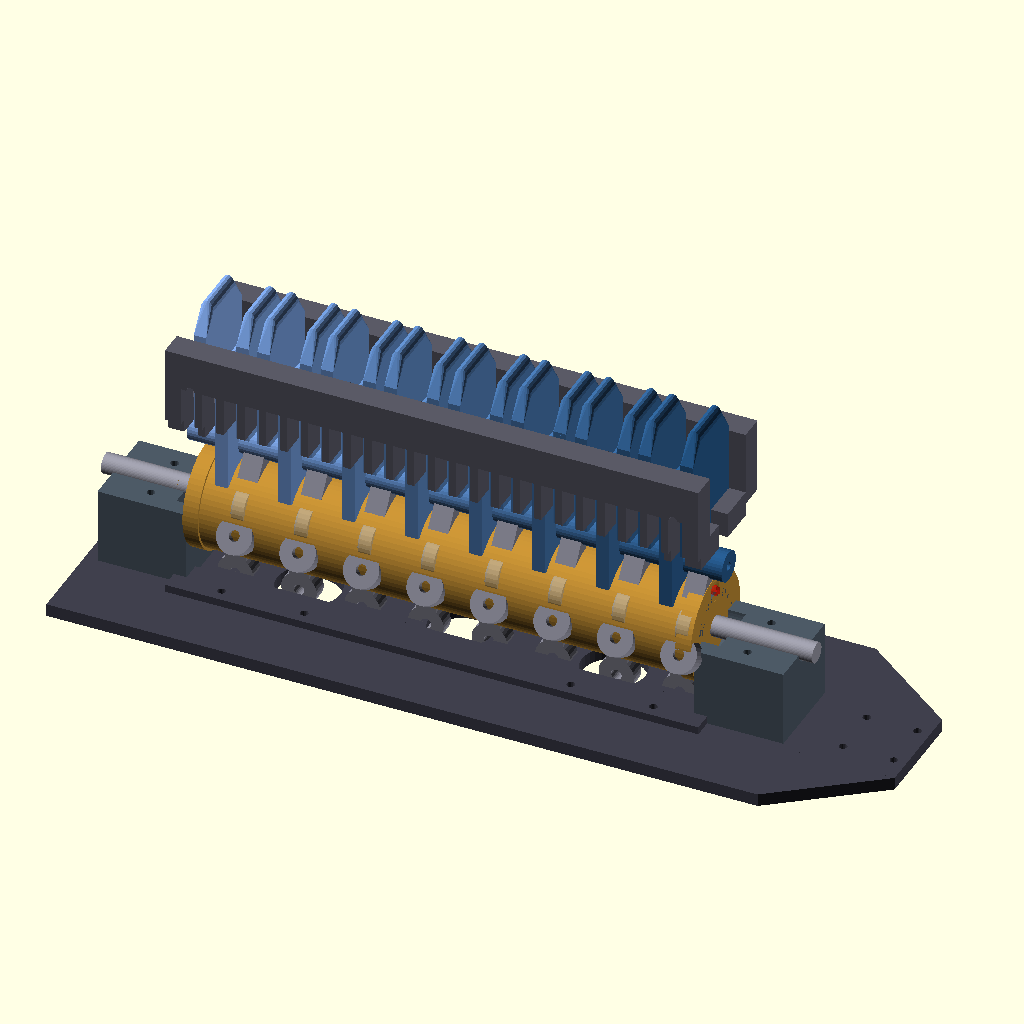
Cell 1: rendered with the file's own defaults.
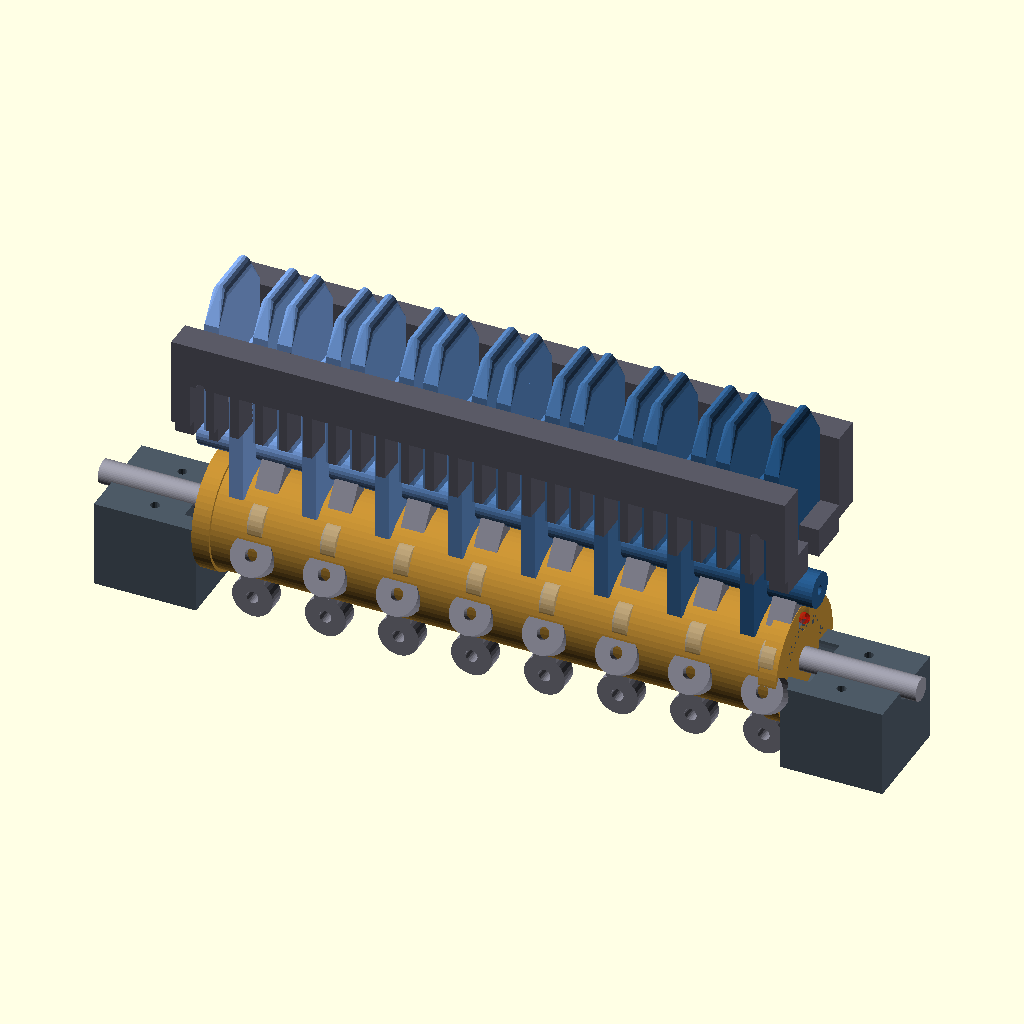
Cell 2 — SHOW_BASE set to false, the other parameters unchanged.
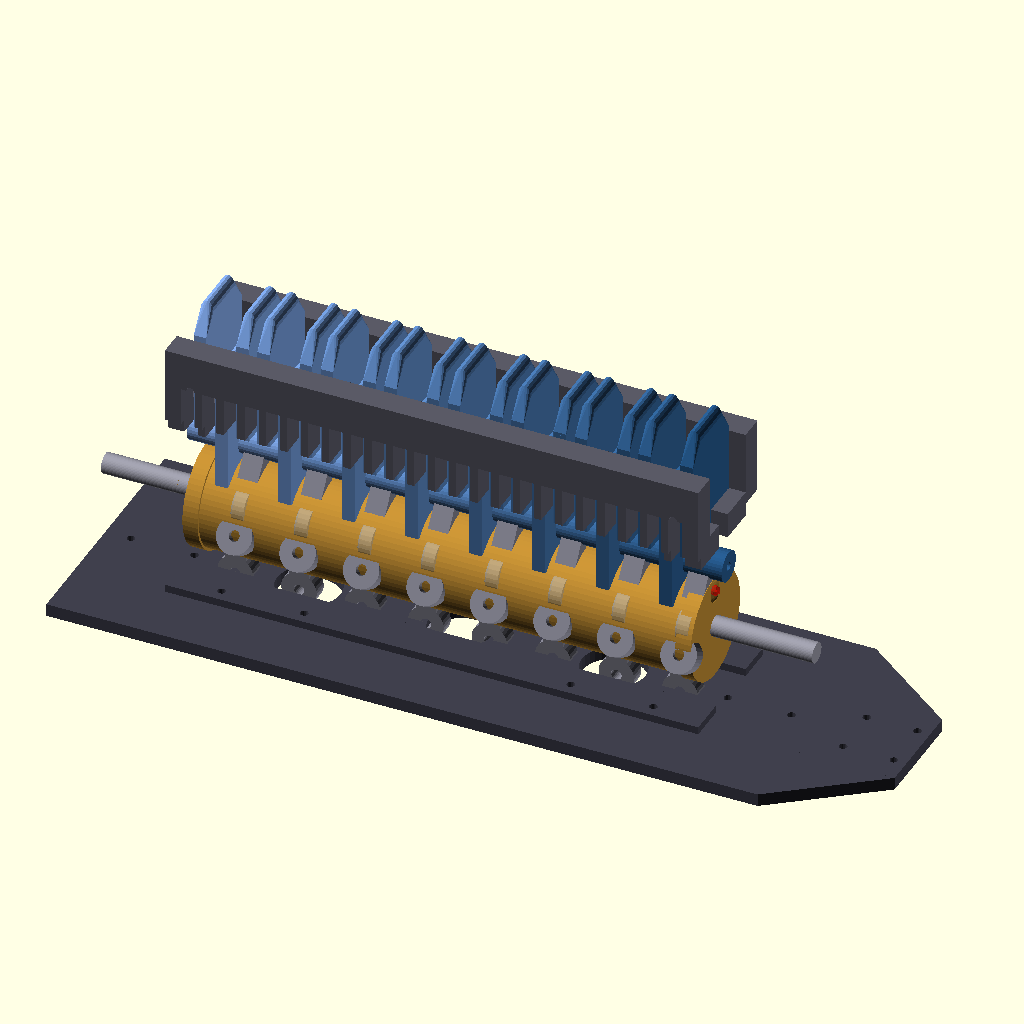
Cell 3 — SHOW_BEARING_BLOCKS set to false, the other parameters unchanged.
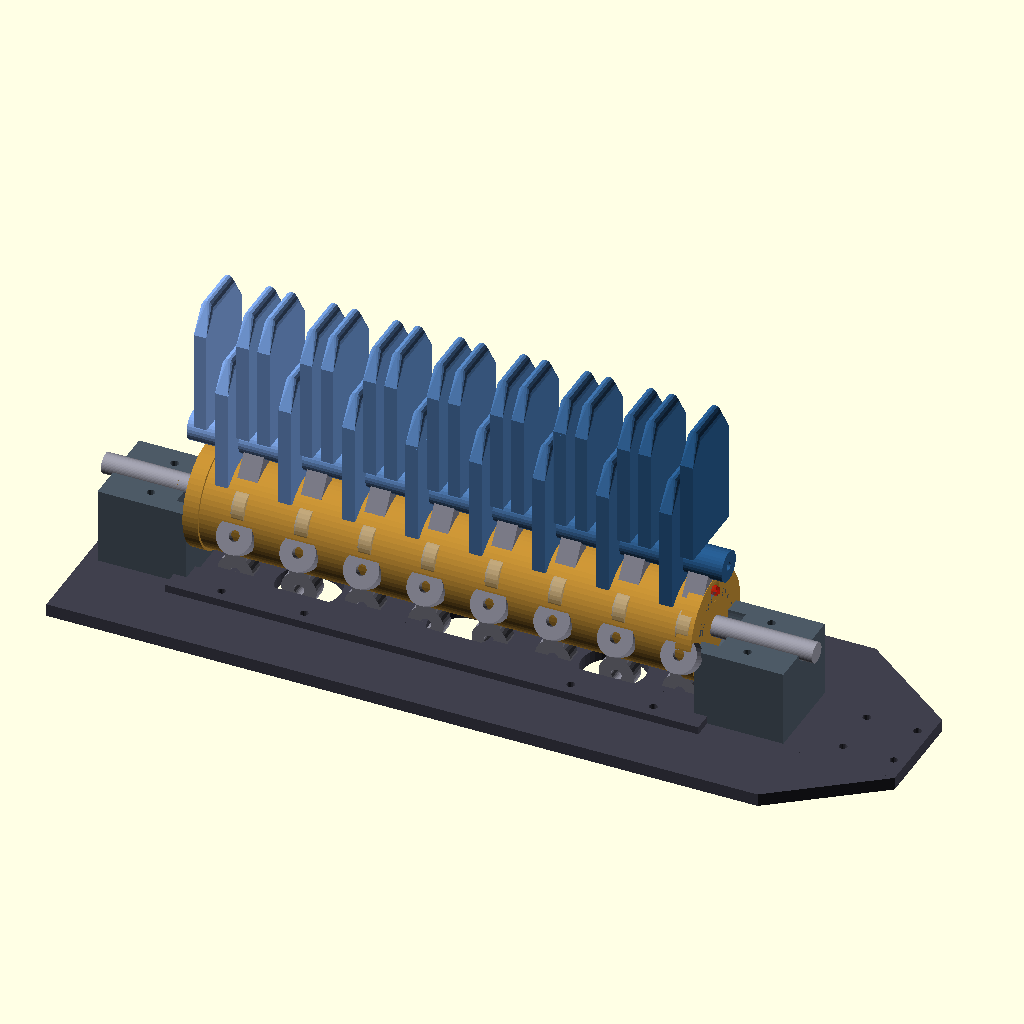
Cell 4: the same model with SHOW_GUIDE_RAILS = false.
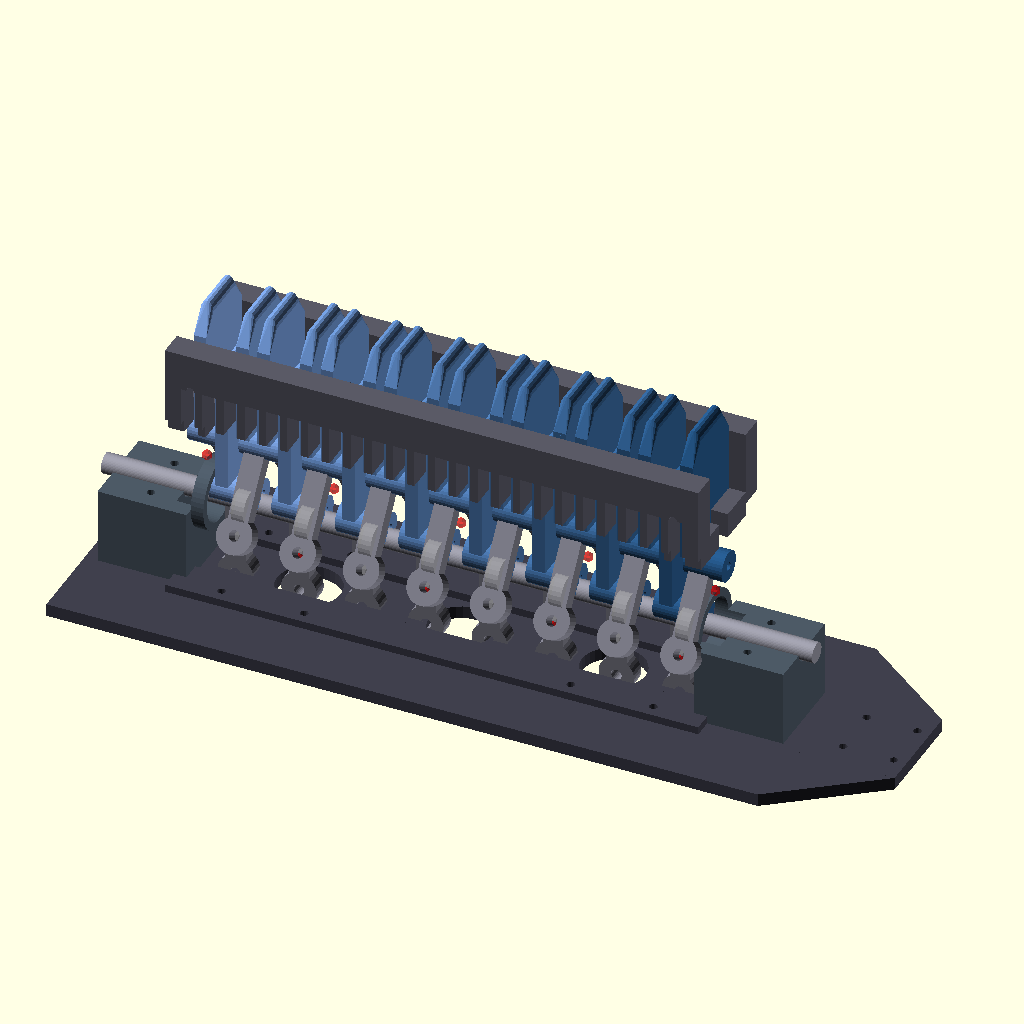
Cell 5: the same model with SHOW_WORM = false.
All cells are drawn from the same view direction (rotation 55°, 0°, 25°, orthographic, colour scheme Cornfield), but the view is re-fitted for each cell, so position and scale can differ between cells as well as the parameter.
The OpenSCAD source (3d_design_agent/wave_ocean_v10/assembly.scad):
/*
 * WAVE OCEAN V10 - FULL ASSEMBLY
 *
 * Complete animated assembly of all parts
 * Animation: View -> Animate, FPS=30, Steps=120
 *
 * COORDINATE SYSTEM:
 * - X: Along worm axis (left to right)
 * - Y: Front to back (viewer looks at -Y)
 * - Z: Up
 *
 * MECHANISM:
 * - Worm at Z = WORM_CENTER_Z (35mm), rotates around X axis
 * - Slats above worm in guide rails, slide up/down in Z
 * - Follower arms connect slat bottom to worm groove
 * - As worm rotates, groove pushes arms, arms push slats
 */

include <common.scad>
use <parts/worm_cam.scad>
use <parts/slat.scad>
use <parts/follower_arm.scad>
use <parts/guide_rail_front.scad>
use <parts/guide_rail_back.scad>
use <parts/bearing_block_L.scad>
use <parts/bearing_block_R.scad>
use <parts/base_plate.scad>
use <parts/motor_mount.scad>
use <parts/shaft_coupler.scad>

// ============================================
// SHOW/HIDE TOGGLES
// ============================================

SHOW_BASE = true;
SHOW_BEARING_BLOCKS = true;
SHOW_GUIDE_RAILS = true;
SHOW_WORM = true;
SHOW_SHAFT = true;
SHOW_SLATS = true;
SHOW_FOLLOWER_ARMS = true;
SHOW_MOTOR = false;          // Motor mount needs redesign
SHOW_COUPLER = false;

// Debug
SHOW_BEARINGS = true;
SHOW_GROOVE_PATH = true;     // Show where groove is

// ============================================
// ANIMATION
// ============================================

MANUAL_ANGLE = -1;           // 0-360 for static, -1 for animation
theta = (MANUAL_ANGLE >= 0) ? MANUAL_ANGLE : $t * 360;

// ============================================
// MAIN ASSEMBLY
// ============================================

module assembly() {
    // ========== BASE STRUCTURE ==========

    // Base plate
    if (SHOW_BASE) {
        color(C_BASE)
        base_plate();
    }

    // Bearing blocks
    if (SHOW_BEARING_BLOCKS) {
        // Left block
        translate([BEARING_L_X, 0, BASE_THICKNESS])
        color(C_BEARING_BLOCK)
            bearing_block_L();

        // Right block
        translate([BEARING_R_X, 0, BASE_THICKNESS])
        color(C_BEARING_BLOCK)
            bearing_block_R();
    }

    // Guide rails
    if (SHOW_GUIDE_RAILS) {
        // Front rail
        translate([0, GUIDE_FRONT_Y, GUIDE_Z])
        color(C_GUIDE)
            guide_rail_front();

        // Back rail
        translate([0, GUIDE_BACK_Y, GUIDE_Z])
        color(C_GUIDE)
            guide_rail_back();
    }

    // ========== ROTATING PARTS ==========

    // Worm shaft
    if (SHOW_SHAFT) {
        translate([0, 0, WORM_CENTER_Z])
        rotate([0, 90, 0])
        color(C_SHAFT)
            cylinder(d=WORM_SHAFT_DIA, h=WORM_SHAFT_LENGTH, center=true);
    }

    // Worm cam
    if (SHOW_WORM) {
        translate([0, 0, WORM_CENTER_Z])
        rotate([theta, 0, 0])  // Rotate around X axis
        color(C_WORM)
            worm_cam();
    }

    // ========== SLAT ASSEMBLIES ==========

    for (i = [0 : NUM_SLATS - 1]) {
        slat_assembly(i);
    }

    // Debug: groove path
    if (SHOW_GROOVE_PATH) {
        groove_visualization();
    }
}

// ============================================
// SINGLE SLAT ASSEMBLY
// ============================================

module slat_assembly(i) {
    // X position along worm
    sx = slat_x(i);

    // Groove position for this slat at current theta
    gy = groove_y(sx, theta);
    gz = groove_z(sx, theta);

    // Slat Z position - tracks groove via follower arm
    // When groove is at top (gz = WORM_CENTER_Z + GROOVE_RADIUS), slat is up
    // When groove at bottom (gz = WORM_CENTER_Z - GROOVE_RADIUS), slat is down
    sz = slat_z(i, theta);

    // Slat (centered at sx, Y=0, bottom at sz)
    if (SHOW_SLATS) {
        translate([sx, 0, sz])
        color(slat_color(i))
            slat();
    }

    // Follower arm
    if (SHOW_FOLLOWER_ARMS) {
        // Pivot point is at slat bottom (sz - 10)
        pivot_x = sx;
        pivot_y = 0;
        pivot_z = sz - 10;

        // Roller point is in groove
        roller_x = sx;
        roller_y = gy;
        roller_z = gz;

        // Calculate arm angle to reach from pivot to roller
        // Arm is built with pivot at origin, roller at +Y
        // We need to rotate it so roller reaches groove

        dy = roller_y - pivot_y;
        dz = roller_z - pivot_z;
        arm_angle = atan2(dz, dy);

        translate([pivot_x, pivot_y, pivot_z])
        rotate([0, 90, 0])           // Pivot axis along X
        rotate([0, 0, arm_angle])    // Swing arm to point at groove
        rotate([0, -90, 0])          // Bring back to Y-Z plane
        translate([0, 0, -ARM_THICKNESS/2])  // Center on pivot
        color(C_ARM)
            follower_arm();

        // Visualize roller bearing at groove
        if (SHOW_BEARINGS) {
            %translate([sx, gy, gz])
            rotate([0, 90, 0])
                cylinder(d=BEARING_624_OD, h=BEARING_624_H, center=true, $fn=24);
        }
    }
}

// ============================================
// HELPER MODULES
// ============================================

module groove_visualization() {
    // Show groove centerline
    color([1, 0, 0, 0.5])
    for (x = [-WORM_LENGTH/2 : 10 : WORM_LENGTH/2]) {
        gy = groove_y(x, theta);
        gz = groove_z(x, theta);
        translate([x, gy, gz])
            sphere(d=4, $fn=8);
    }
}

// Slat color gradient
function slat_color(i) =
    let(t = 1 - i / (NUM_SLATS - 1))
    [0.15 + 0.35*t, 0.35 + 0.30*t, 0.55 + 0.35*t];

// ============================================
// RENDER
// ============================================

assembly();

// ============================================
// INFO
// ============================================

echo("=== WAVE OCEAN V10 - ASSEMBLY ===");
echo(str("Theta: ", theta, "°"));
echo(str("Worm center Z: ", WORM_CENTER_Z, "mm"));
echo(str("Guide Z: ", GUIDE_Z, "mm"));
echo(str("Groove radius: ", GROOVE_RADIUS, "mm"));
echo("");
echo("Animation: View -> Animate, FPS=30, Steps=120");
Parameter table extracted from the source (name, type, default, range or options):
SHOW_BASE: bool, default true
SHOW_BEARING_BLOCKS: bool, default true
SHOW_GUIDE_RAILS: bool, default true
SHOW_WORM: bool, default true
SHOW_SHAFT: bool, default true
SHOW_SLATS: bool, default true
SHOW_FOLLOWER_ARMS: bool, default true
SHOW_MOTOR: bool, default false
SHOW_COUPLER: bool, default false
SHOW_BEARINGS: bool, default true
SHOW_GROOVE_PATH: bool, default true
MANUAL_ANGLE: number, default -1
